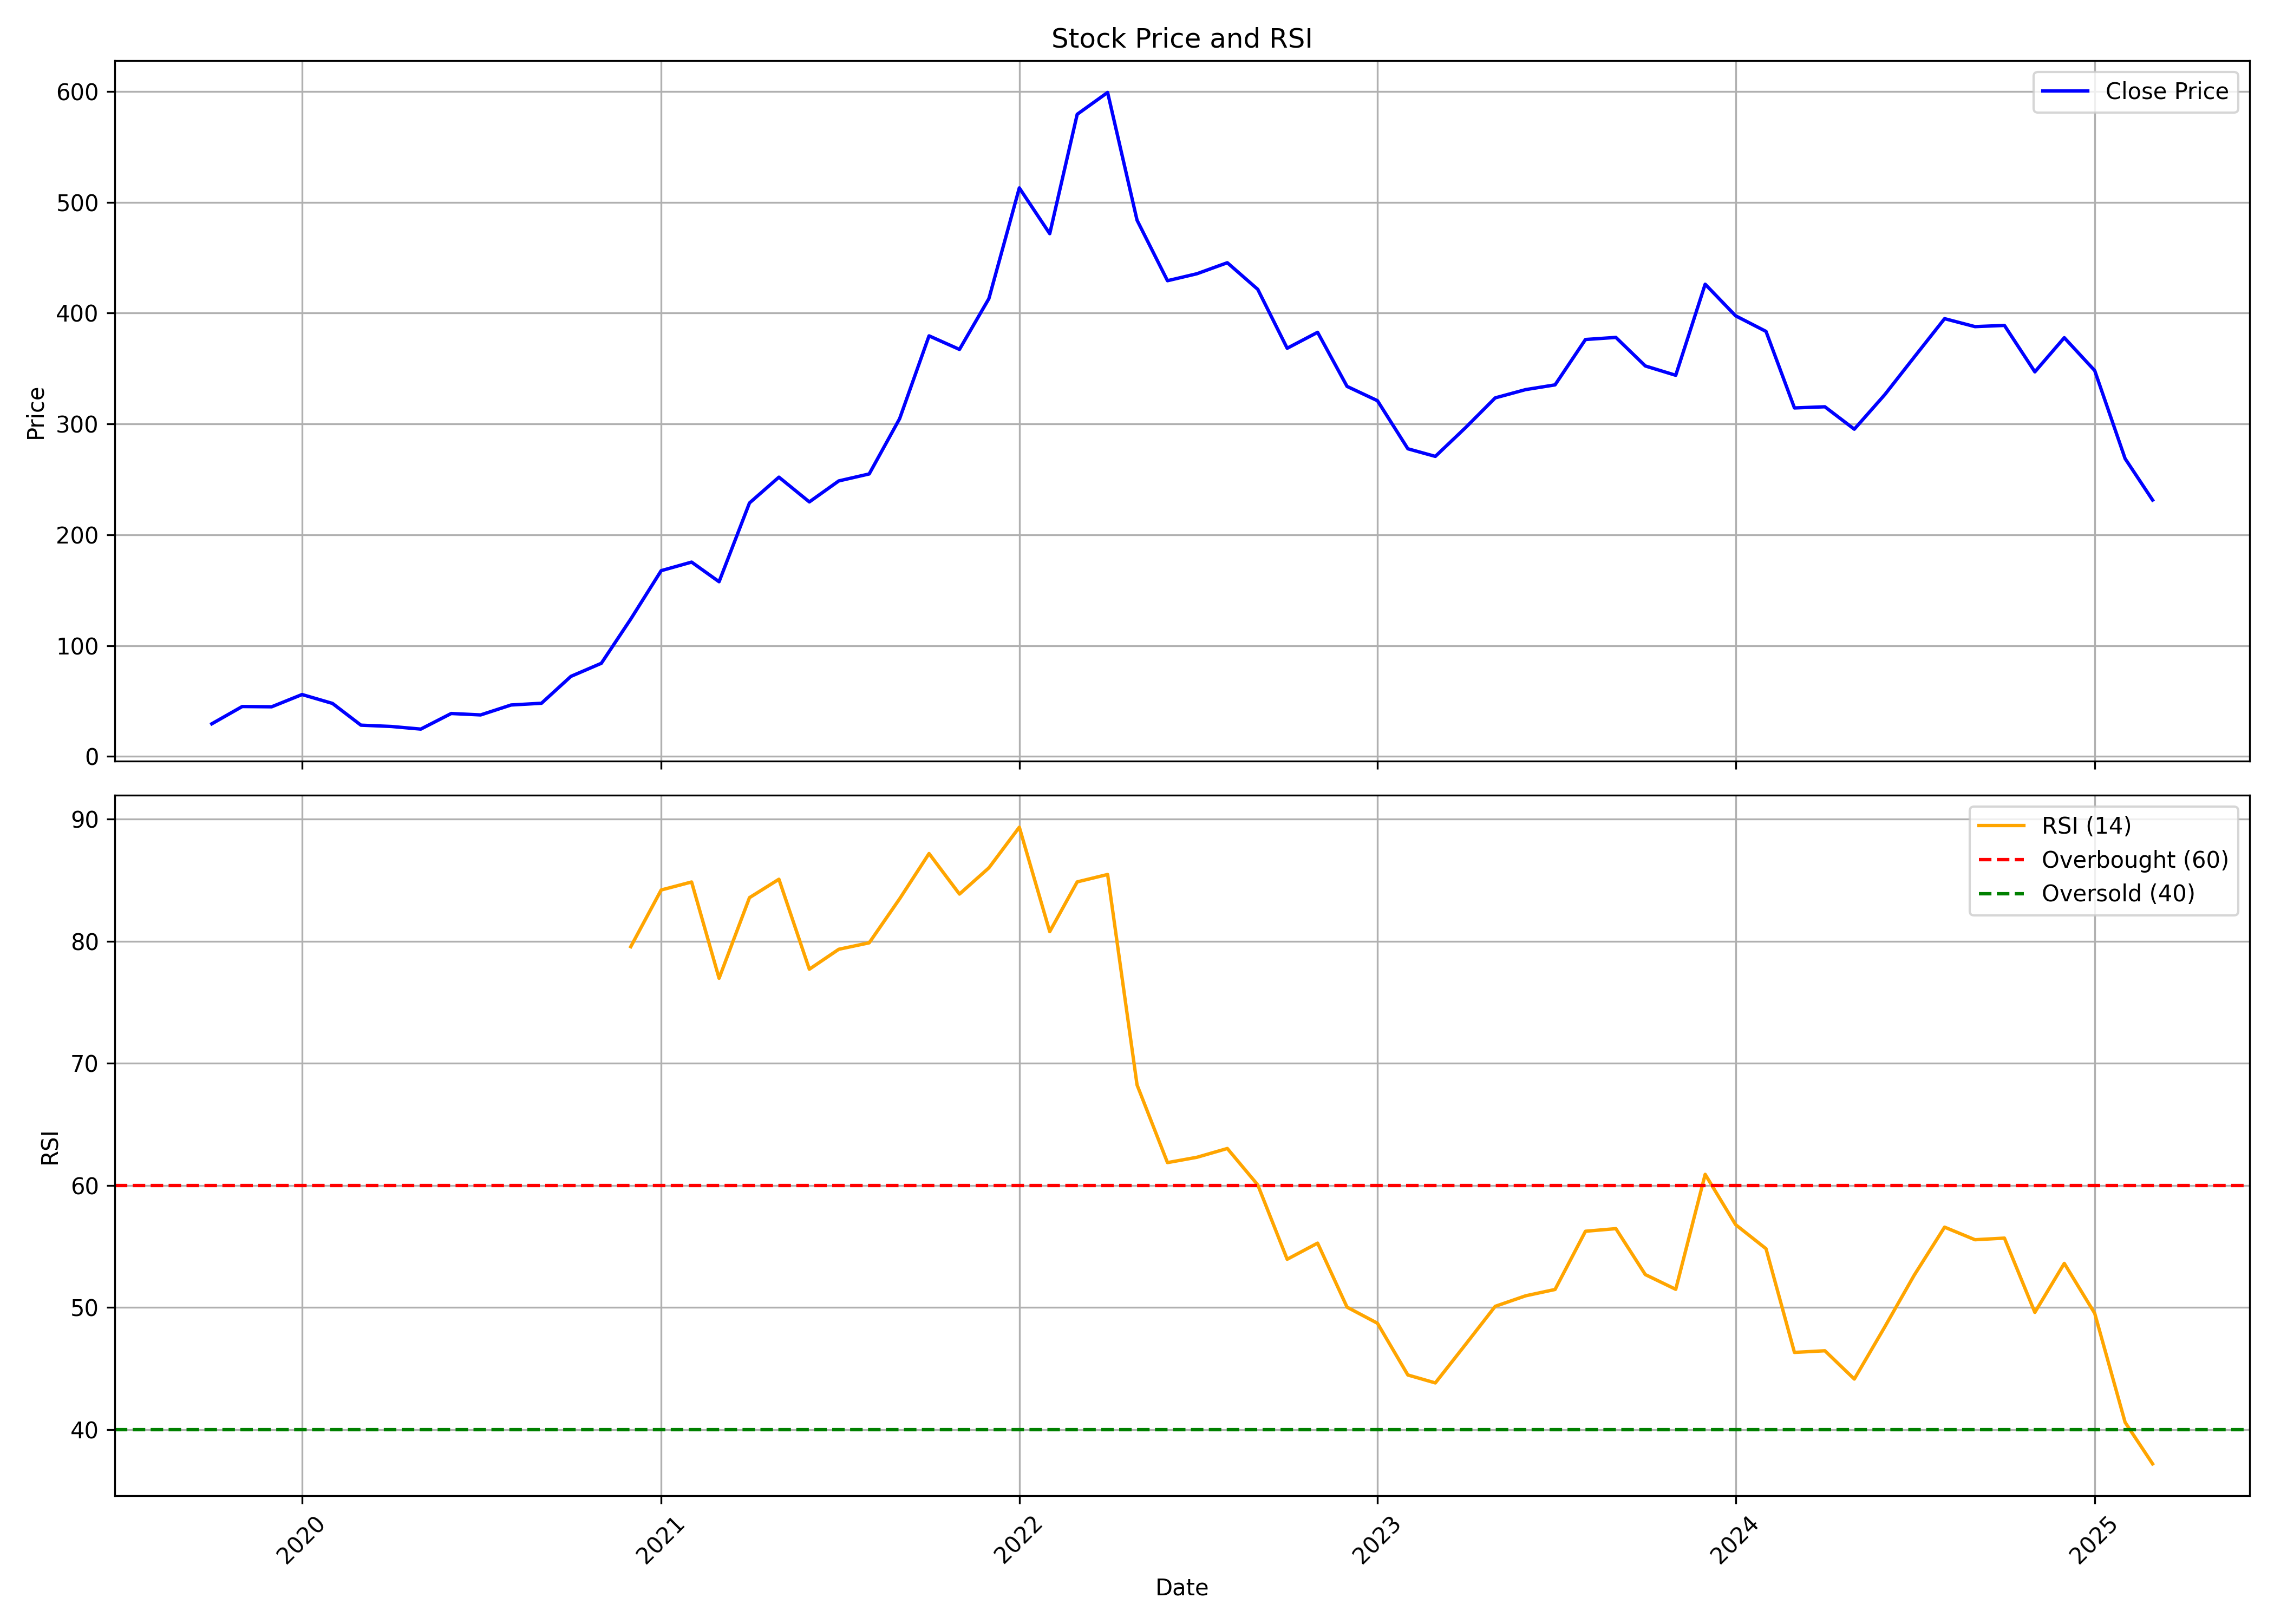

Values plotted in this chart, from the file beside it:
, date, symbol, open, high, low, close, volume, rsi
0, 2019-10-01, GREENPANEL, 41.87, 43.94, 29.37, 29.37, 2448907, 
1, 2019-11-01, GREENPANEL, 28.93, 52.35, 27.9, 44.97, 6401187, 
2, 2019-12-01, GREENPANEL, 44.28, 46.74, 41.33, 44.73, 3221735, 
3, 2020-01-01, GREENPANEL, 44.58, 60.03, 42.12, 55.8, 2841142, 
4, 2020-02-01, GREENPANEL, 54.81, 60.13, 45.76, 47.78, 4381686, 
5, 2020-03-01, GREENPANEL, 49.2, 51.62, 27.06, 28.14, 2226426, 
6, 2020-04-01, GREENPANEL, 29.23, 31.93, 26.08, 26.96, 1803780, 
7, 2020-05-01, GREENPANEL, 26.96, 27.01, 23.62, 24.6, 1073579, 
8, 2020-06-01, GREENPANEL, 25.54, 41.04, 24.7, 38.67, 1911339, 
9, 2020-07-01, GREENPANEL, 38.67, 39.41, 35.33, 37.4, 1042514, 
10, 2020-08-01, GREENPANEL, 37, 51.66, 36.41, 46.35, 1372161, 
11, 2020-09-01, GREENPANEL, 48.61, 50.73, 41.33, 47.92, 1274734, 
12, 2020-10-01, GREENPANEL, 48.12, 72.18, 48.07, 72.18, 3076003, 
13, 2020-11-01, GREENPANEL, 75.77, 89.06, 74.79, 83.99, 3804272, 
14, 2020-12-01, GREENPANEL, 83.89, 126.4, 81.73, 123.9, 5909998, 79.55
15, 2021-01-01, GREENPANEL, 125, 184.5, 122, 167.6, 6151251, 84.19
16, 2021-02-01, GREENPANEL, 174.1, 200.1, 162.4, 175.3, 4025659, 84.85
17, 2021-03-01, GREENPANEL, 172.3, 183, 148, 157.6, 21207989, 76.97
18, 2021-04-01, GREENPANEL, 159.4, 230.7, 159.4, 228.7, 11564380, 83.57
19, 2021-05-01, GREENPANEL, 230.2, 263.7, 214.5, 252, 13917293, 85.07
20, 2021-06-01, GREENPANEL, 253.4, 259.3, 211.6, 229.6, 5179137, 77.7
21, 2021-07-01, GREENPANEL, 233.2, 256.6, 219, 248.6, 6870671, 79.34
22, 2021-08-01, GREENPANEL, 261, 274, 218.5, 254.9, 6358432, 79.87
23, 2021-09-01, GREENPANEL, 254.9, 320.8, 242.1, 304.7, 7786563, 83.47
24, 2021-10-01, GREENPANEL, 301.1, 380.5, 299.2, 379.5, 7438149, 87.18
25, 2021-11-01, GREENPANEL, 391.7, 415.3, 344.8, 367.3, 7094884, 83.86
26, 2021-12-01, GREENPANEL, 373.6, 439, 357.2, 413.1, 8978927, 86.01
27, 2022-01-01, GREENPANEL, 413.3, 529.9, 409.2, 513, 8818994, 89.34
28, 2022-02-01, GREENPANEL, 516.5, 520.3, 435.5, 471.7, 5674177, 80.78
29, 2022-03-01, GREENPANEL, 474.4, 593.9, 427.6, 579.5, 8076124, 84.86
30, 2022-04-01, GREENPANEL, 580.9, 619.3, 544.4, 599.2, 5680774, 85.46
31, 2022-05-01, GREENPANEL, 599.2, 610.6, 431, 483.9, 9578346, 68.23
32, 2022-06-01, GREENPANEL, 481.5, 509.7, 415.7, 429.3, 4285881, 61.87
33, 2022-07-01, GREENPANEL, 430.5, 517.7, 421.7, 435.6, 6585138, 62.3
34, 2022-08-01, GREENPANEL, 438.4, 460.2, 421.3, 445.5, 4994113, 63.02
35, 2022-09-01, GREENPANEL, 445.4, 454.3, 378.3, 421.5, 6331326, 60.04
36, 2022-10-01, GREENPANEL, 421.5, 422.6, 347.5, 368.3, 5019061, 53.95
37, 2022-11-01, GREENPANEL, 369.7, 395.8, 327, 382.7, 8918090, 55.28
38, 2022-12-01, GREENPANEL, 384.9, 388, 301.9, 333.9, 5786607, 50.03
39, 2023-01-01, GREENPANEL, 335.5, 341.1, 277.1, 321, 4511655, 48.71
40, 2023-02-01, GREENPANEL, 321, 321, 264.2, 277.6, 5369390, 44.48
41, 2023-03-01, GREENPANEL, 279.1, 298.2, 253.8, 270.7, 5466248, 43.83
42, 2023-04-01, GREENPANEL, 278.5, 320.4, 268.2, 296.8, 13226831, 47
43, 2023-05-01, GREENPANEL, 296.8, 338.2, 294.8, 323.5, 9231027, 50.1
44, 2023-06-01, GREENPANEL, 324.4, 351.9, 307.8, 331, 12918255, 50.96
45, 2023-07-01, GREENPANEL, 333.3, 367.2, 321.6, 335.3, 9477903, 51.48
46, 2023-08-01, GREENPANEL, 338.3, 378.1, 325.7, 376.2, 8834894, 56.25
47, 2023-09-01, GREENPANEL, 378.3, 395.6, 361.8, 378.1, 7058110, 56.46
48, 2023-10-01, GREENPANEL, 378.1, 386.9, 330.7, 352.3, 3580557, 52.7
49, 2023-11-01, GREENPANEL, 353.3, 360.7, 318.3, 343.9, 6402395, 51.49
50, 2023-12-01, GREENPANEL, 343.3, 441.3, 333.4, 426.1, 13053096, 60.91
51, 2024-01-01, GREENPANEL, 426.1, 447.7, 382.4, 397.6, 7191374, 56.79
52, 2024-02-01, GREENPANEL, 389.1, 399, 356.3, 383.5, 5291194, 54.82
53, 2024-03-01, GREENPANEL, 384.6, 388.3, 303.4, 314.4, 5831248, 46.33
54, 2024-04-01, GREENPANEL, 317.5, 336.3, 308.8, 315.5, 4935842, 46.46
55, 2024-05-01, GREENPANEL, 315.5, 315.5, 286.9, 295.3, 5110080, 44.14
56, 2024-06-01, GREENPANEL, 309.2, 332.9, 267.7, 326.4, 6454622, 48.41
57, 2024-07-01, GREENPANEL, 327.5, 364.5, 311.7, 360.2, 7512201, 52.64
58, 2024-08-01, GREENPANEL, 366.5, 402.6, 337.2, 395, 7148469, 56.58
59, 2024-09-01, GREENPANEL, 391.4, 415.4, 371.5, 387.8, 5396265, 55.55
... 6 more rows
